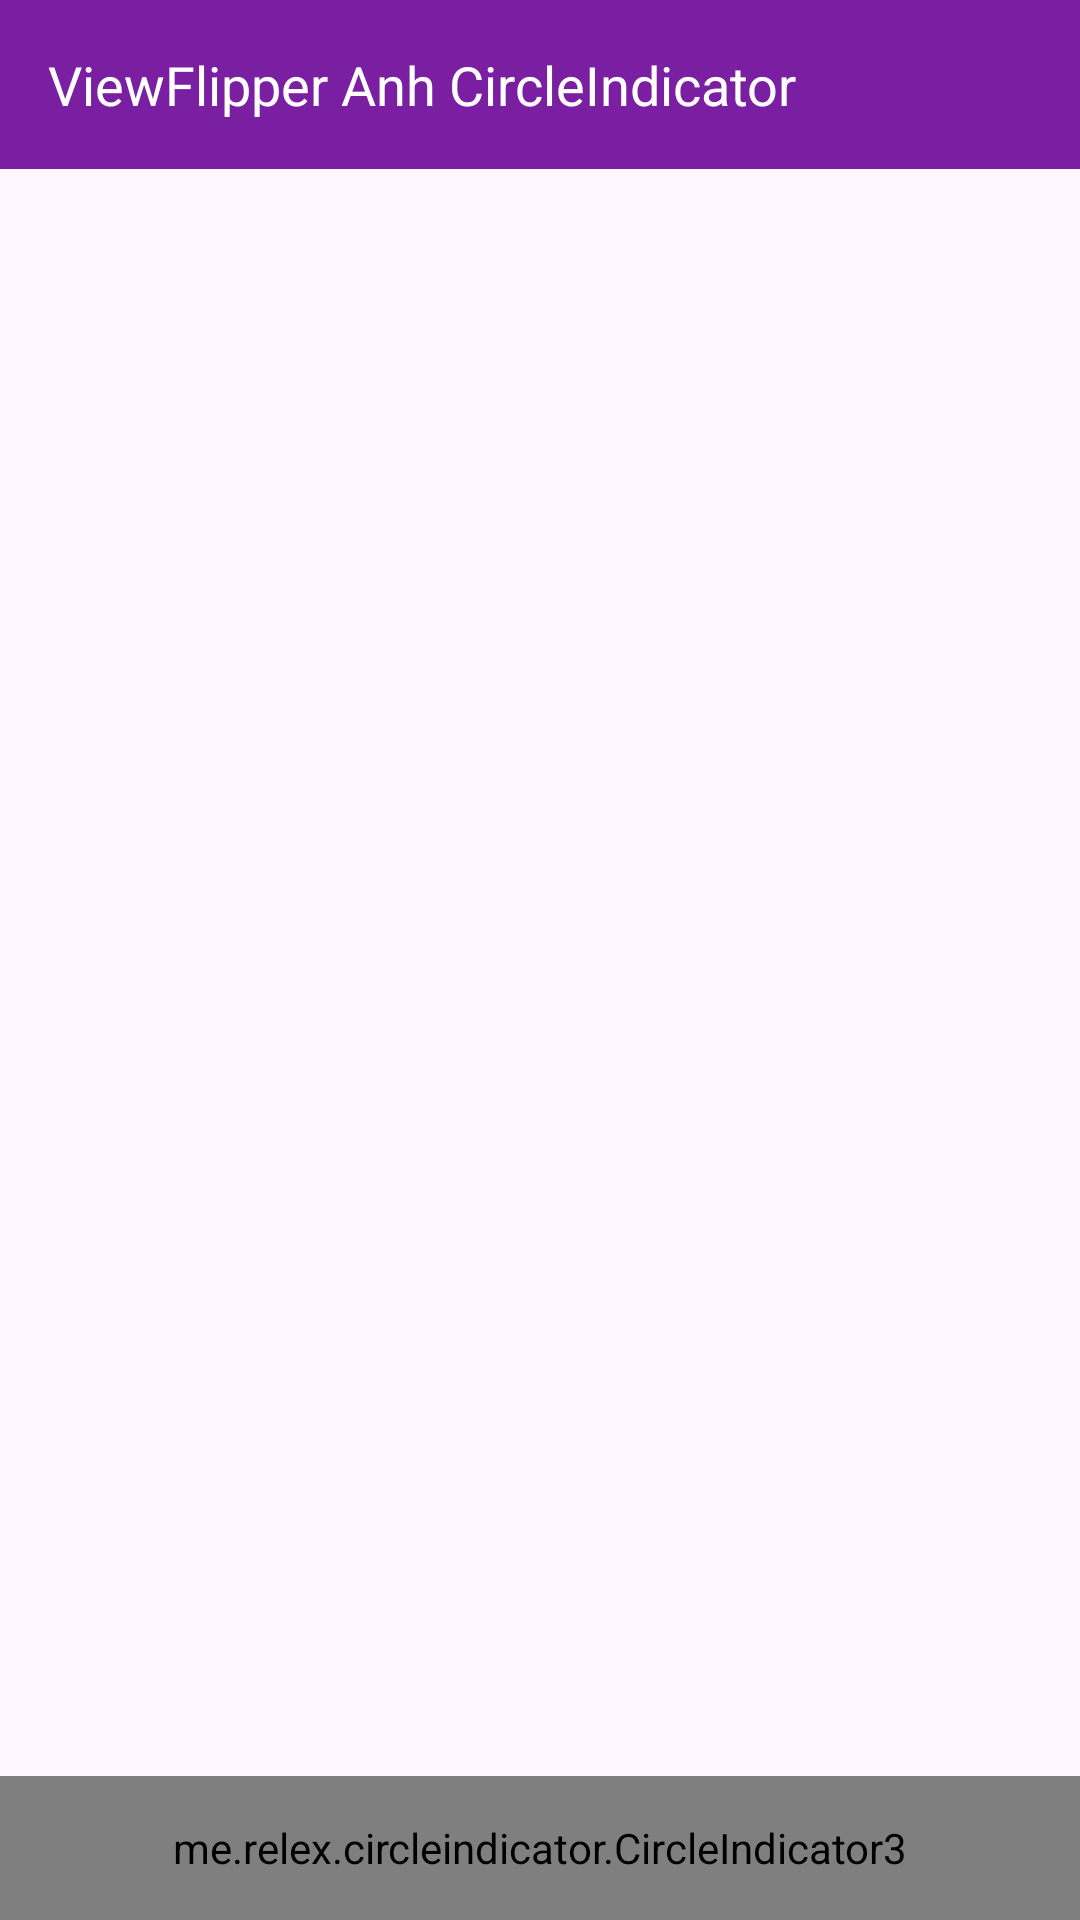

Reconstruct the res/layout file that produces this screen, plus the resources it refers to.
<!-- AndroidManifest.xml: application theme Theme.Tuan9_viewFlipper_viewpager_Fragment -->
<!-- res/layout/activity_slide_images_with_retrofit.xml -->
<?xml version="1.0" encoding="utf-8"?>
<androidx.constraintlayout.widget.ConstraintLayout
    xmlns:android="http://schemas.android.com/apk/res/android"
    xmlns:app="http://schemas.android.com/apk/res-auto"
    android:layout_width="match_parent"
    android:layout_height="match_parent">

    <TextView
        android:id="@+id/titleTextView"
        android:layout_width="match_parent"
        android:layout_height="wrap_content"
        android:background="#7B1FA2"
        android:padding="16dp"
        android:text="ViewFlipper Anh CircleIndicator"
        android:textColor="#FFFFFF"
        android:textSize="18sp"
        app:layout_constraintTop_toTopOf="parent" />

    <androidx.viewpager2.widget.ViewPager2
        android:id="@+id/viewPager"
        android:layout_width="match_parent"
        android:layout_height="0dp"
        app:layout_constraintTop_toBottomOf="@id/titleTextView"
        app:layout_constraintBottom_toTopOf="@id/circleIndicator" />

    <me.relex.circleindicator.CircleIndicator3
        android:id="@+id/circleIndicator"
        android:layout_width="match_parent"
        android:layout_height="48dp"
        app:layout_constraintBottom_toBottomOf="parent" />

</androidx.constraintlayout.widget.ConstraintLayout>
<!-- resources referenced by this layout -->
<resources>
  <style name="Theme.Tuan9_viewFlipper_viewpager_Fragment" parent="Base.Theme.Tuan9_viewFlipper_viewpager_Fragment" />
  <style name="Base.Theme.Tuan9_viewFlipper_viewpager_Fragment" parent="Theme.Material3.DayNight.NoActionBar">
          
          
      </style>
</resources>
